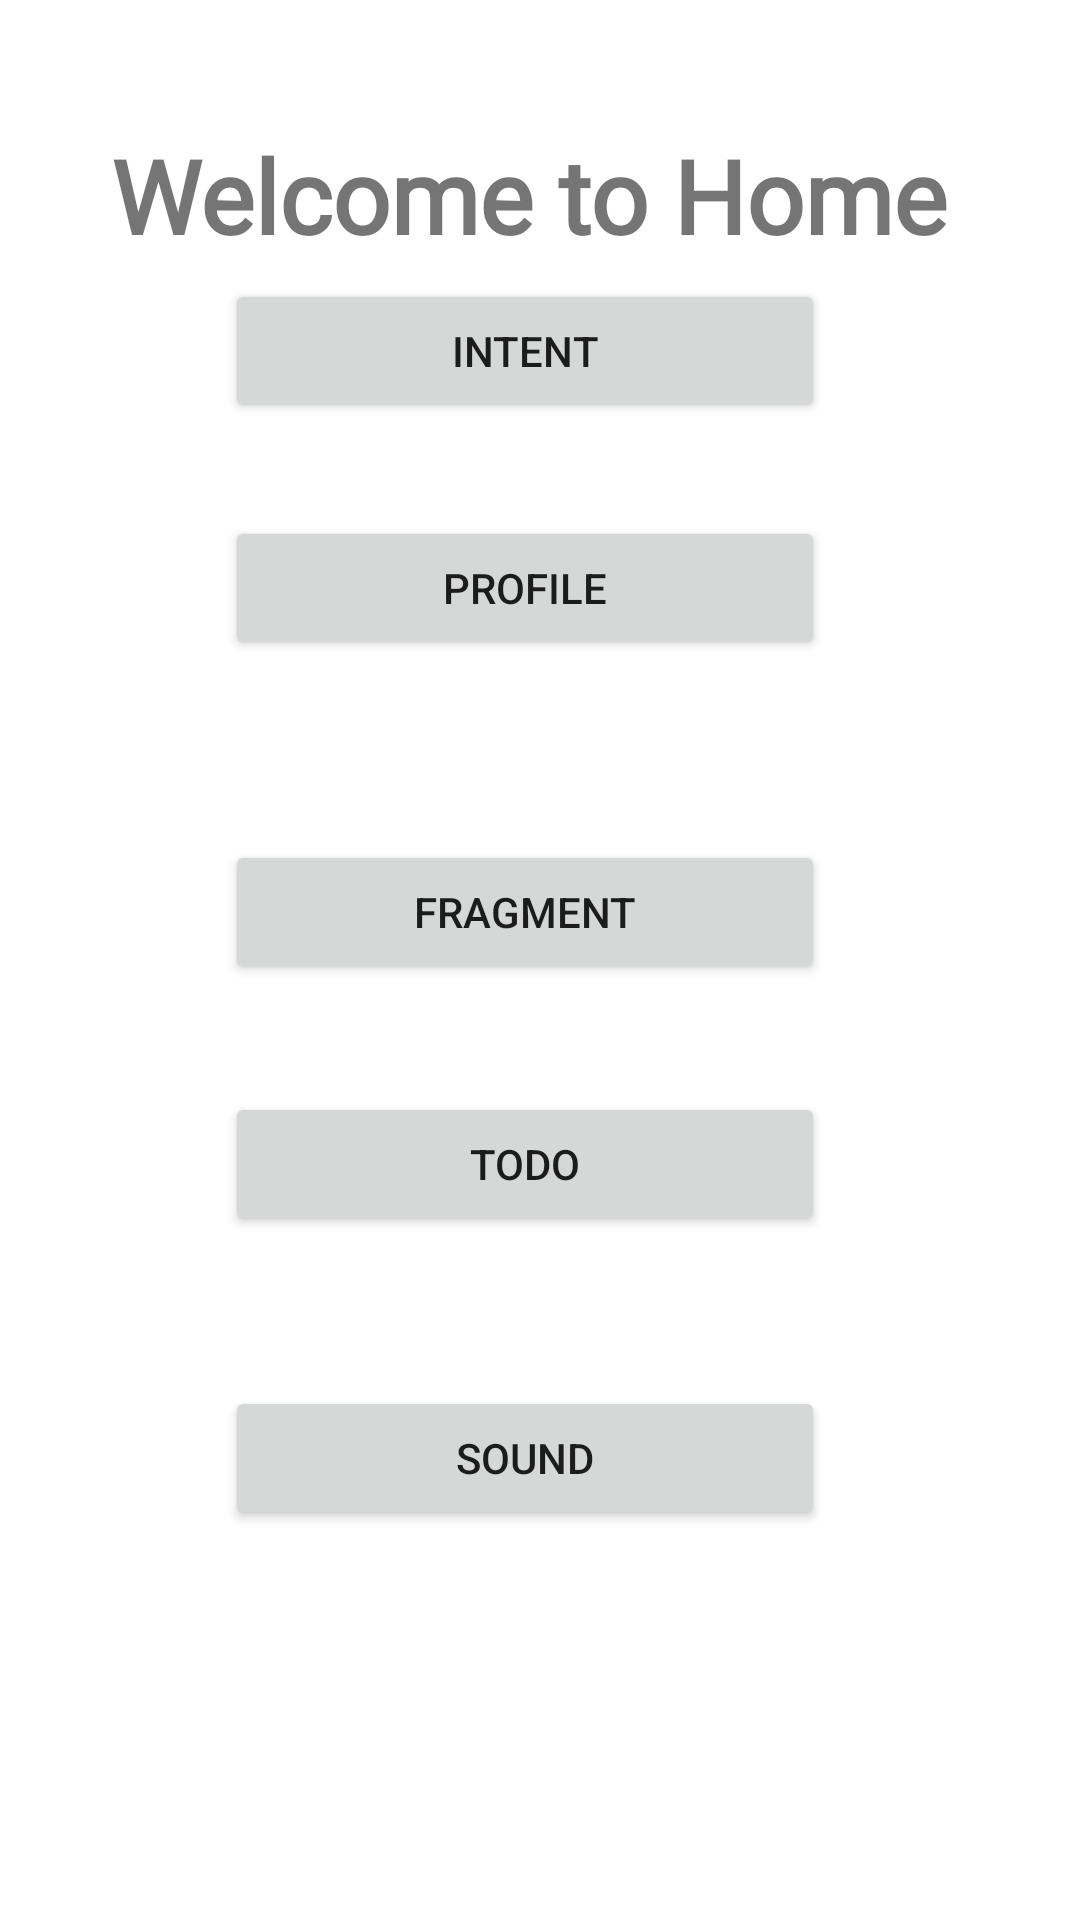

Layout XML and referenced resources for this Android screen:
<!-- AndroidManifest.xml: application theme Theme.Loginandregister -->
<!-- res/layout/activity_home.xml -->
<?xml version="1.0" encoding="utf-8"?>
<androidx.constraintlayout.widget.ConstraintLayout xmlns:android="http://schemas.android.com/apk/res/android"
    xmlns:app="http://schemas.android.com/apk/res-auto"
    xmlns:tools="http://schemas.android.com/tools"
    android:layout_width="match_parent"
    android:layout_height="match_parent"
    tools:context=".Home"
    tools:layout_editor_absoluteX="4dp"
    tools:layout_editor_absoluteY="-63dp">

    <TextView
        android:id="@+id/textView3"
        android:layout_width="wrap_content"
        android:layout_height="wrap_content"
        android:fontFamily="@font/montez"
        android:text="Welcome to Home"
        android:textSize="34sp"
        android:textStyle="bold"
        app:layout_constraintBottom_toBottomOf="parent"
        app:layout_constraintEnd_toEndOf="parent"
        app:layout_constraintHorizontal_bias="0.458"
        app:layout_constraintStart_toStartOf="parent"
        app:layout_constraintTop_toTopOf="parent"
        app:layout_constraintVertical_bias="0.071" />

    <Button
        android:id="@+id/intent"
        android:layout_width="200dp"
        android:layout_height="wrap_content"
        android:layout_marginBottom="496dp"
        android:text="Intent"
        app:layout_constraintBottom_toBottomOf="parent"
        app:layout_constraintEnd_toEndOf="parent"
        app:layout_constraintHorizontal_bias="0.469"
        app:layout_constraintStart_toStartOf="parent"
        app:layout_constraintTop_toBottomOf="@+id/textView3"
        app:layout_constraintVertical_bias="0.645" />

    <Button
        android:id="@+id/Profile"
        android:layout_width="200dp"
        android:layout_height="wrap_content"
        android:layout_marginBottom="420dp"
        android:text="Profile"
        app:layout_constraintBottom_toBottomOf="parent"
        app:layout_constraintEnd_toEndOf="parent"
        app:layout_constraintHorizontal_bias="0.469"
        app:layout_constraintStart_toStartOf="parent" />

    <Button
        android:id="@+id/fragment"
        android:layout_width="200dp"
        android:layout_height="wrap_content"
        android:layout_marginBottom="312dp"
        android:text="Fragment"
        app:layout_constraintBottom_toBottomOf="parent"
        app:layout_constraintEnd_toEndOf="parent"
        app:layout_constraintHorizontal_bias="0.469"
        app:layout_constraintStart_toStartOf="parent" />

    <Button
        android:id="@+id/todo"
        android:layout_width="200dp"
        android:layout_height="wrap_content"
        android:layout_marginBottom="228dp"
        android:text="Todo"
        app:layout_constraintBottom_toBottomOf="parent"
        app:layout_constraintEnd_toEndOf="parent"
        app:layout_constraintHorizontal_bias="0.469"
        app:layout_constraintStart_toStartOf="parent" />

    <Button
        android:id="@+id/sound"
        android:layout_width="200dp"
        android:layout_height="wrap_content"
        android:layout_marginBottom="128dp"
        android:text="sound"
        app:layout_constraintBottom_toBottomOf="parent"
        app:layout_constraintEnd_toEndOf="parent"
        app:layout_constraintHorizontal_bias="0.469"
        app:layout_constraintStart_toStartOf="parent"
        app:layout_constraintTop_toBottomOf="@+id/todo"
        app:layout_constraintVertical_bias="0.961" />
</androidx.constraintlayout.widget.ConstraintLayout>
<!-- resources referenced by this layout -->
<resources>
  <style name="Theme.Loginandregister" parent="Theme.MaterialComponents.DayNight.DarkActionBar">
          
          <item name="colorPrimary">@color/purple_500</item>
          <item name="colorPrimaryVariant">@color/purple_700</item>
          <item name="colorOnPrimary">@color/white</item>
          
          <item name="colorSecondary">@color/teal_200</item>
          <item name="colorSecondaryVariant">@color/teal_700</item>
          <item name="colorOnSecondary">@color/black</item>
          
          <item name="android:statusBarColor" tools:targetApi="l">?attr/colorPrimaryVariant</item>
          
      </style>
  <!-- not gathered from this repository: default colours our renderer supplied (Android Studio template values) -->
  <color name="purple_500">#FF6200EE</color>
  <color name="purple_700">#FF3700B3</color>
  <color name="teal_200">#FF03DAC5</color>
  <color name="teal_700">#FF018786</color>
  <color name="black">#FF000000</color>
  <color name="white">#FFFFFFFF</color>
</resources>
